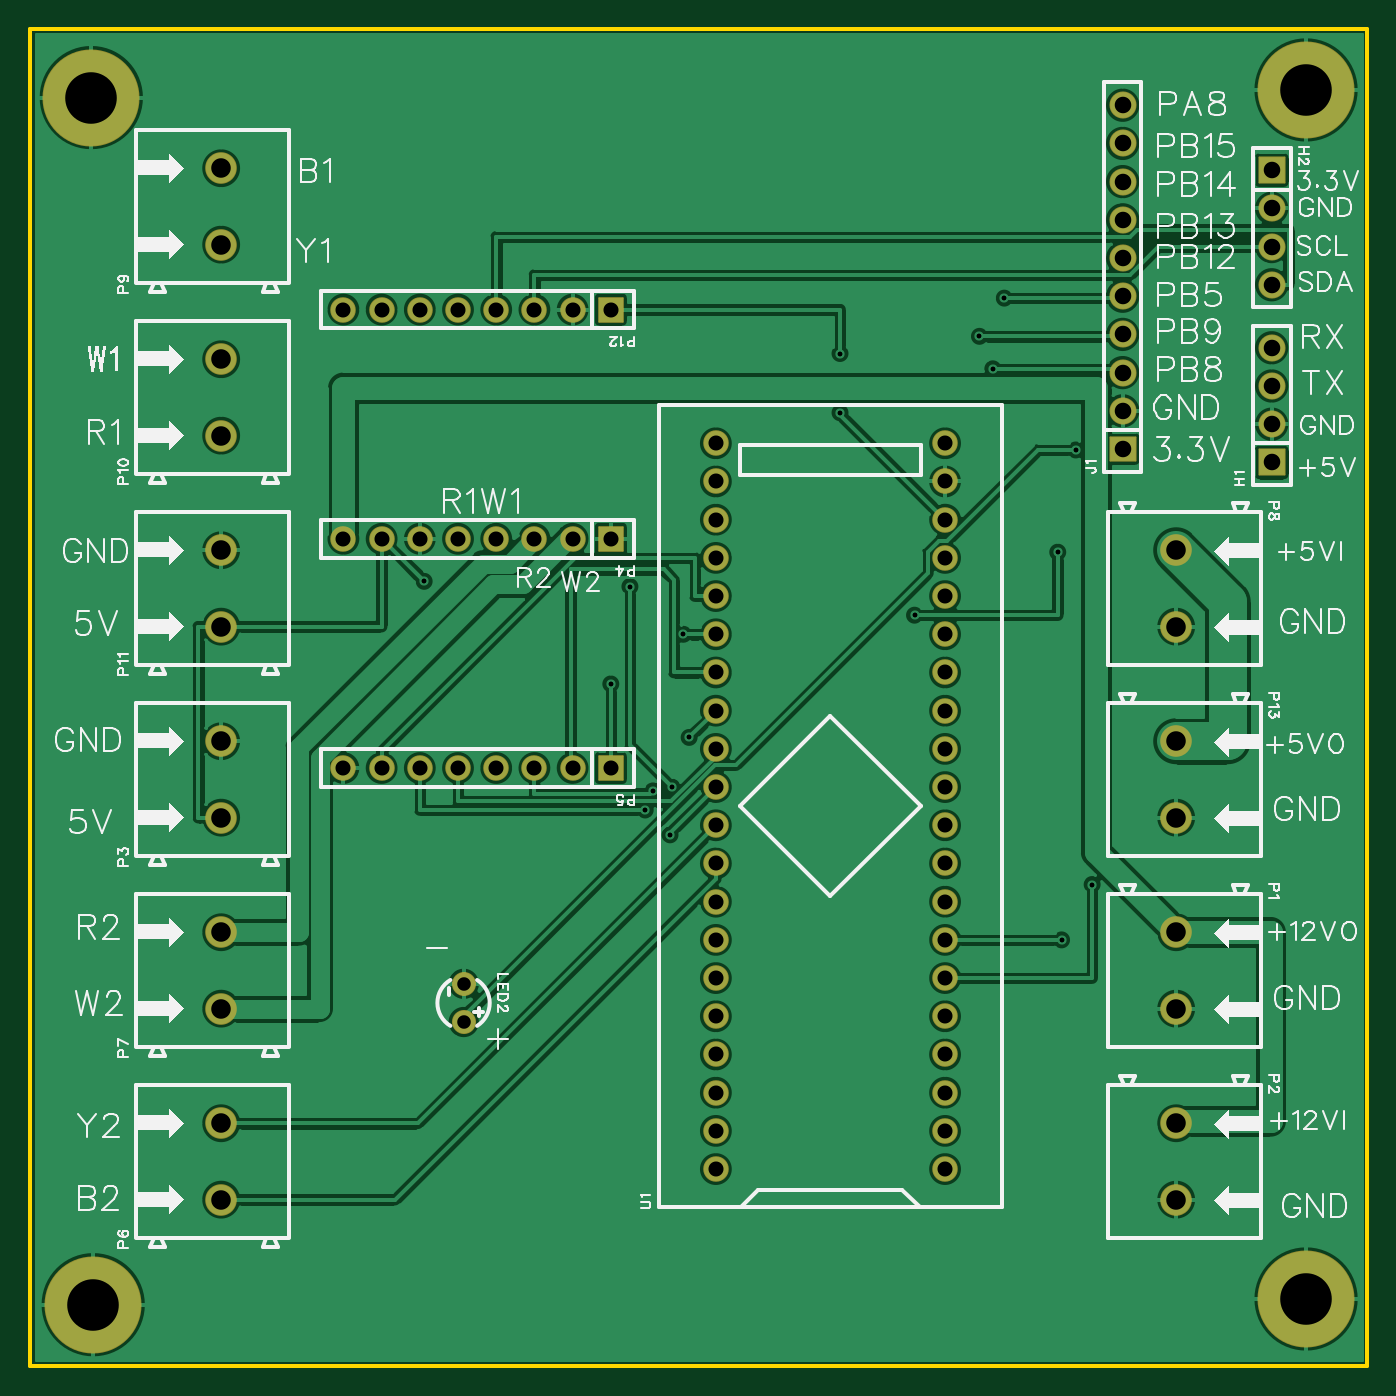
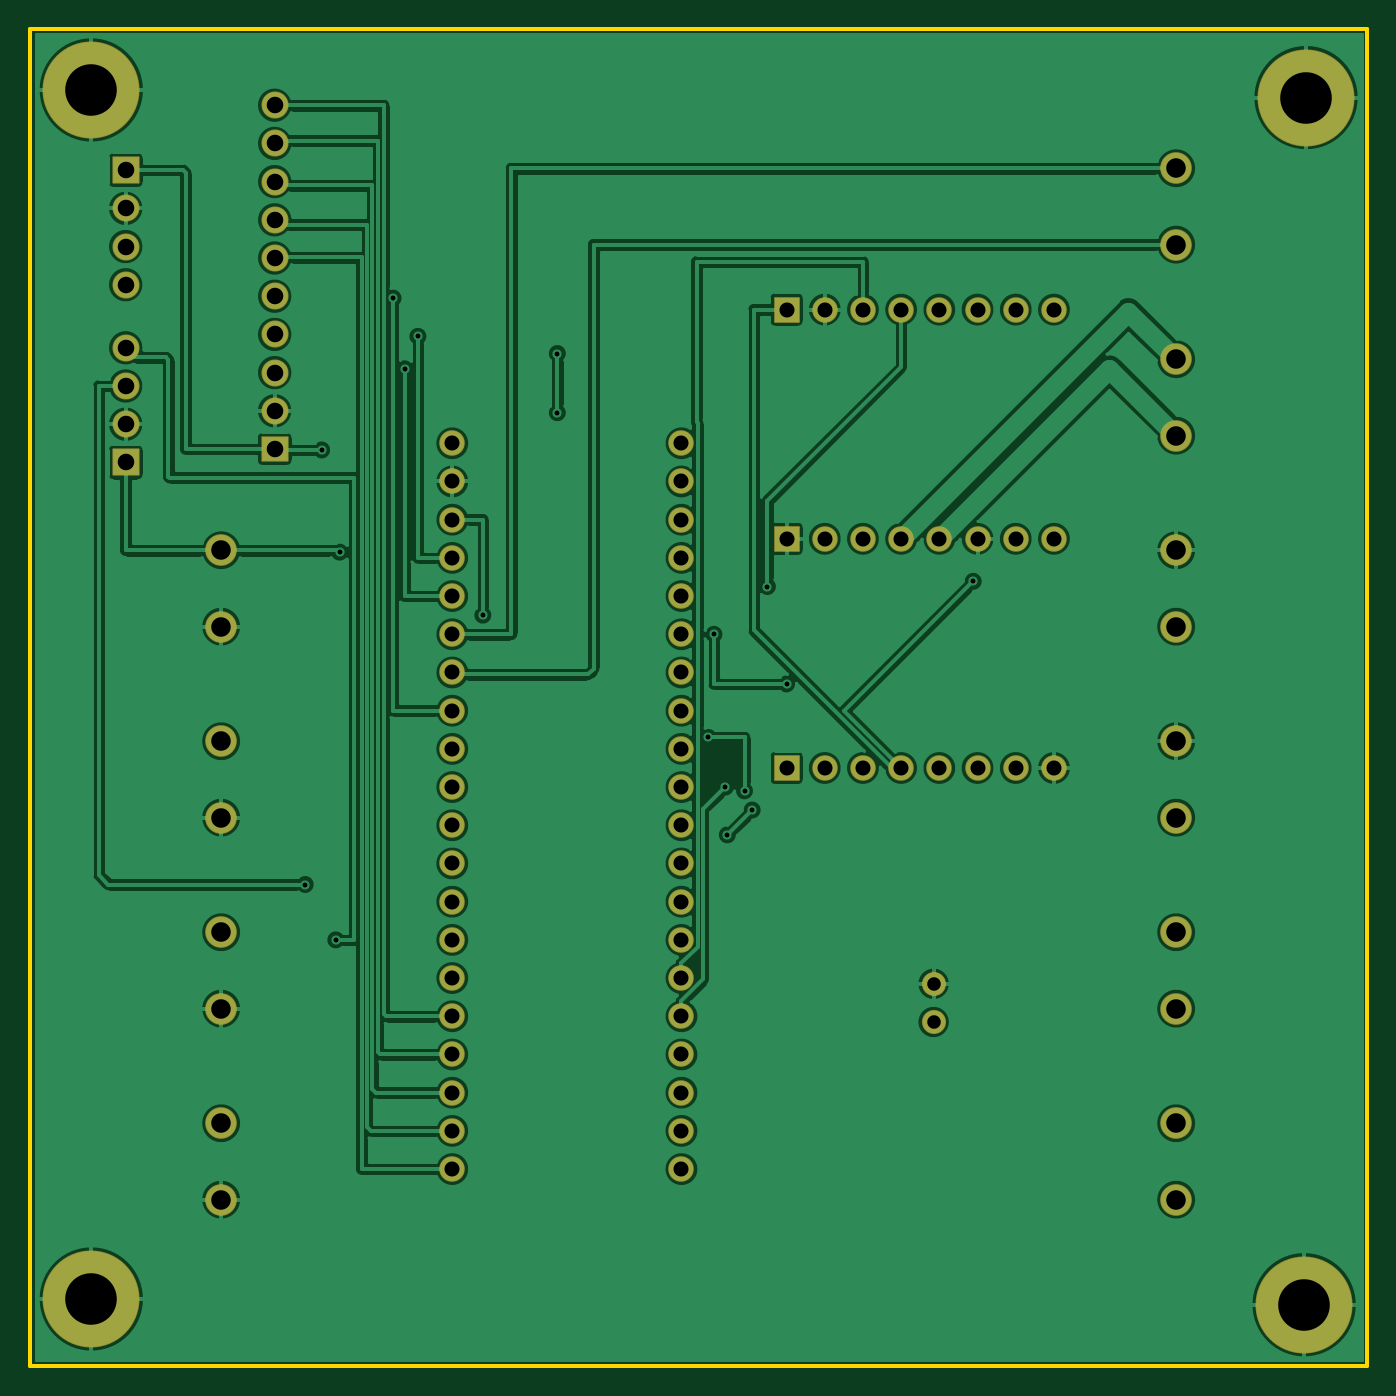
Circuit board: 9 layer files. Board 88.9 x 88.9 mm.
- drill: Drill_PTH_Through.DRL (2614 bytes)
- drill: Drill_PTH_Through_Via.DRL (502 bytes)
- outline: Gerber_BoardOutlineLayer.GKO (519 bytes)
- bottom_copper: Gerber_BottomLayer.GBL (136976 bytes)
- bottom_silk: Gerber_BottomSilkscreenLayer.GBO (375 bytes)
- bottom_mask: Gerber_BottomSolderMaskLayer.GBS (3655 bytes)
- top_copper: Gerber_TopLayer.GTL (133169 bytes)
- top_silk: Gerber_TopSilkscreenLayer.GTO (61501 bytes)
- top_mask: Gerber_TopSolderMaskLayer.GTS (3652 bytes)

=== drill: Drill_PTH_Through.DRL ===
;TYPE=PLATED
;Layer: PTH_Through
;EasyEDA Pro v3.2.87, 2026-02-03 17:42:01
;Gerber Generator version 0.3
M48
METRIC,LZ,[number-redacted]
;Hole size 1 = 0.30500 METRIC
T01C0.30500
;Hole size 2 = 0.90002 METRIC
T02C0.90002
;Hole size 3 = 1.00000 METRIC
T03C1.00000
;Hole size 4 = 1.10002 METRIC
T04C1.10002
;Hole size 5 = 1.30002 METRIC
T05C1.30002
;Hole size 6 = 3.42900 METRIC
T06C3.42900
%
G05
G90
T01
X26.83149Y-39.78549
X70.155Y-31.0515
X54.483Y-28.575
X54.483Y-24.638
X40.513Y-40.132
X43.307Y-53.467
X41.529Y-54.991
X43.18Y-56.642
X42.037Y-53.721
X44.45Y-50.165
X39.24301Y-46.609
X44.069Y-43.307
X65.405Y-20.955
X63.754Y-23.495
X64.643Y-25.654
X69.215Y-63.627
X71.247Y-59.944
X68.961Y-37.846
X59.436Y-42.037
T02
X29.464Y-66.548
X29.464Y-69.088
T03
X39.24301Y-36.95701
X36.70301Y-36.95701
X34.16301Y-36.95701
X31.62301Y-36.95701
X29.08301Y-36.95701
X26.54301Y-36.95701
X24.00301Y-36.95701
X21.46301Y-36.95701
X39.24301Y-52.19701
X36.70301Y-52.19701
X34.16301Y-52.19701
X31.62301Y-52.19701
X29.08301Y-52.19701
X26.54301Y-52.19701
X24.00301Y-52.19701
X21.46301Y-52.19701
X39.243Y-21.717
X36.703Y-21.717
X34.163Y-21.717
X31.623Y-21.717
X29.083Y-21.717
X26.543Y-21.717
X24.003Y-21.717
X21.463Y-21.717
X61.46797Y-78.86695
X61.46797Y-76.32695
X61.46797Y-73.78695
X61.46797Y-71.24695
X61.46797Y-68.70697
X61.46797Y-66.16697
X61.46797Y-63.62697
X61.46797Y-61.08697
X61.46797Y-58.54697
X61.46797Y-56.007
X61.46797Y-53.467
X61.46797Y-50.927
X61.46797Y-48.387
X61.46797Y-45.847
X61.46797Y-43.30703
X61.46797Y-40.76703
X61.46797Y-38.22703
X61.46797Y-35.68703
X61.46797Y-33.14703
X61.46797Y-30.60705
X46.228Y-30.60705
X46.228Y-33.14703
X46.228Y-35.68703
X46.228Y-38.22703
X46.228Y-40.76703
X46.228Y-43.30703
X46.228Y-45.847
X46.228Y-48.387
X46.228Y-50.927
X46.228Y-53.467
X46.228Y-56.007
X46.228Y-58.54697
X46.228Y-61.08697
X46.228Y-63.62697
X46.228Y-66.16697
X46.228Y-68.70697
X46.228Y-71.24695
X46.228Y-73.78695
X46.228Y-76.32695
X46.228Y-78.86695
T04
X83.185Y-31.877
X83.185Y-29.337
X83.185Y-26.797
X83.185Y-24.257
X83.185Y-12.446
X83.185Y-14.986
X83.185Y-17.526
X83.185Y-20.066
X73.279Y-8.128
X73.279Y-10.668
X73.279Y-13.208
X73.279Y-15.748
X73.279Y-18.288
X73.279Y-20.828
X73.279Y-23.368
X73.279Y-25.908
X73.279Y-28.448
X73.279Y-30.988
T05
X76.835Y-68.199
X76.835Y-63.119
X76.835Y-80.899
X76.835Y-75.819
X13.335Y-50.419
X13.335Y-55.499
X13.335Y-75.819
X13.335Y-80.899
X13.335Y-63.119
X13.335Y-68.199
X76.835Y-42.799
X76.835Y-37.719
X13.335Y-12.319
X13.335Y-17.399
X13.335Y-25.019
X13.335Y-30.099
X13.335Y-37.719
X13.335Y-42.799
X76.835Y-55.499
X76.835Y-50.419
T06
X4.699Y-7.62
X85.471Y-7.112
X4.826Y-87.884
X85.471Y-87.503
M30
=== drill: Drill_PTH_Through_Via.DRL ===
;TYPE=PLATED
;Layer: PTH_Through_Via
;EasyEDA Pro v3.2.87, 2026-02-03 17:42:01
;Gerber Generator version 0.3
M48
METRIC,LZ,[number-redacted]
;Hole size 1 = 0.30500 METRIC
T01C0.30500
%
G05
G90
T01
X26.83149Y-39.78549
X70.155Y-31.0515
X54.483Y-28.575
X54.483Y-24.638
X40.513Y-40.132
X43.307Y-53.467
X41.529Y-54.991
X43.18Y-56.642
X42.037Y-53.721
X44.45Y-50.165
X39.24301Y-46.609
X44.069Y-43.307
X65.405Y-20.955
X63.754Y-23.495
X64.643Y-25.654
X69.215Y-63.627
X71.247Y-59.944
X68.961Y-37.846
X59.436Y-42.037
M30
=== outline: Gerber_BoardOutlineLayer.GKO ===
G04 Layer: BoardOutlineLayer*
G04 EasyEDA Pro v3.2.87, 2026-02-03 17:42:00*
G04 Gerber Generator version 0.3*
G04 Scale: 100 percent, Rotated: No, Reflected: No*
G04 Dimensions in millimeters*
G04 Leading zeros omitted, absolute positions, 4 integers and 5 decimals*
G04 Generated by one-click*
%FSLAX45Y45*%
%MOMM*%
%ADD10C,0.254*%
%ADD11C,0.7064*%
G75*


G04 Rect Start*
G54D10*
G01X63500Y-9194800D02*
G01X63500Y-304800D01*
G01X8953500Y-304800D01*
G01X8953500Y-9194800D01*
G01X63500Y-9194800D01*
G04 Rect End*

M02*


=== bottom_copper: Gerber_BottomLayer.GBL (136976 bytes, source omitted) ===
=== bottom_silk: Gerber_BottomSilkscreenLayer.GBO ===
G04 Layer: BottomSilkscreenLayer*
G04 EasyEDA Pro v3.2.87, 2026-02-03 17:42:00*
G04 Gerber Generator version 0.3*
G04 Scale: 100 percent, Rotated: No, Reflected: No*
G04 Dimensions in millimeters*
G04 Leading zeros omitted, absolute positions, 4 integers and 5 decimals*
G04 Generated by one-click*
%FSLAX45Y45*%
%MOMM*%
%ADD10C,0.254*%
%ADD11C,0.2638*%
G75*

G54D10*

M02*


=== bottom_mask: Gerber_BottomSolderMaskLayer.GBS ===
G04 Layer: BottomSolderMaskLayer*
G04 EasyEDA Pro v3.2.87, 2026-02-03 17:42:00*
G04 Gerber Generator version 0.3*
G04 Scale: 100 percent, Rotated: No, Reflected: No*
G04 Dimensions in millimeters*
G04 Leading zeros omitted, absolute positions, 4 integers and 5 decimals*
G04 Generated by one-click*
%FSLAX45Y45*%
%MOMM*%
%AMRoundRect*1,1,$1,$2,$3*1,1,$1,$4,$5*1,1,$1,0-$2,0-$3*1,1,$1,0-$4,0-$5*20,1,$1,$2,$3,$4,$5,0*20,1,$1,$4,$5,0-$2,0-$3,0*20,1,$1,0-$2,0-$3,0-$4,0-$5,0*20,1,$1,0-$4,0-$5,$2,$3,0*4,1,4,$2,$3,$4,$5,0-$2,0-$3,0-$4,0-$5,$2,$3,0*%
%ADD10C,6.4516*%
%ADD11RoundRect,0.1016X-0.85X-0.85X-0.85X0.85*%
%ADD12C,1.8016*%
%ADD13C,2.1016*%
%ADD14RoundRect,0.1016X-0.8X0.8X0.8X0.8*%
%ADD15C,1.7016*%
%ADD16RoundRect,0.1016X-0.85X-0.7874X-0.85X0.7874*%
%ADD17C,1.6065*%
%ADD18C,1.6016*%
G75*


G04 Pad Start*
G54D10*
G01X469900Y-762000D03*
G01X8547100Y-711200D03*
G01X482600Y-8788400D03*
G01X8547100Y-8750300D03*
G54D11*
G01X8318500Y-3187700D03*
G54D12*
G01X8318500Y-2933700D03*
G01X8318500Y-2679700D03*
G01X8318500Y-2425700D03*
G54D13*
G01X7683500Y-6819900D03*
G01X7683500Y-6311900D03*
G01X7683500Y-8089900D03*
G01X7683500Y-7581900D03*
G01X1333500Y-5041900D03*
G01X1333500Y-5549900D03*
G54D14*
G01X3924301Y-3695701D03*
G54D15*
G01X3670301Y-3695701D03*
G01X3416301Y-3695701D03*
G01X3162301Y-3695701D03*
G01X2908301Y-3695701D03*
G01X2654301Y-3695701D03*
G01X2400301Y-3695701D03*
G01X2146301Y-3695701D03*
G54D14*
G01X3924301Y-5219701D03*
G54D15*
G01X3670301Y-5219701D03*
G01X3416301Y-5219701D03*
G01X3162301Y-5219701D03*
G01X2908301Y-5219701D03*
G01X2654301Y-5219701D03*
G01X2400301Y-5219701D03*
G01X2146301Y-5219701D03*
G54D13*
G01X1333500Y-7581900D03*
G01X1333500Y-8089900D03*
G01X1333500Y-6311900D03*
G01X1333500Y-6819900D03*
G01X7683500Y-4279900D03*
G01X7683500Y-3771900D03*
G01X1333500Y-1231900D03*
G01X1333500Y-1739900D03*
G01X1333500Y-2501900D03*
G01X1333500Y-3009900D03*
G01X1333500Y-3771900D03*
G01X1333500Y-4279900D03*
G54D14*
G01X3924300Y-2171700D03*
G54D15*
G01X3670300Y-2171700D03*
G01X3416300Y-2171700D03*
G01X3162300Y-2171700D03*
G01X2908300Y-2171700D03*
G01X2654300Y-2171700D03*
G01X2400300Y-2171700D03*
G01X2146300Y-2171700D03*
G01X6146797Y-7886695D03*
G01X6146797Y-7632695D03*
G01X6146797Y-7378695D03*
G01X6146797Y-7124695D03*
G01X6146797Y-6870695D03*
G01X6146797Y-6616695D03*
G01X6146797Y-6362695D03*
G01X6146797Y-6108695D03*
G01X6146797Y-5854695D03*
G01X6146797Y-5600695D03*
G01X6146797Y-5346695D03*
G01X6146797Y-5092695D03*
G01X6146797Y-4838695D03*
G01X6146797Y-4584695D03*
G01X6146797Y-4330695D03*
G01X6146797Y-4076695D03*
G01X6146797Y-3822695D03*
G01X6146797Y-3568695D03*
G01X6146797Y-3314695D03*
G01X6146797Y-3060695D03*
G01X4622797Y-3060695D03*
G01X4622797Y-3314695D03*
G01X4622797Y-3568695D03*
G01X4622797Y-3822695D03*
G01X4622797Y-4076695D03*
G01X4622797Y-4330695D03*
G01X4622797Y-4584695D03*
G01X4622797Y-4838695D03*
G01X4622797Y-5092695D03*
G01X4622797Y-5346695D03*
G01X4622797Y-5600695D03*
G01X4622797Y-5854695D03*
G01X4622797Y-6108695D03*
G01X4622797Y-6362695D03*
G01X4622797Y-6616695D03*
G01X4622797Y-6870695D03*
G01X4622797Y-7124695D03*
G01X4622797Y-7378695D03*
G01X4622797Y-7632695D03*
G01X4622797Y-7886695D03*
G54D13*
G01X7683500Y-5549900D03*
G01X7683500Y-5041900D03*
G54D11*
G01X8318500Y-1244600D03*
G54D12*
G01X8318500Y-1498600D03*
G01X8318500Y-1752600D03*
G01X8318500Y-2006600D03*
G01X7327900Y-812800D03*
G01X7327900Y-1066800D03*
G01X7327900Y-1320800D03*
G01X7327900Y-1574800D03*
G01X7327900Y-1828800D03*
G01X7327900Y-2082800D03*
G01X7327900Y-2336800D03*
G01X7327900Y-2590800D03*
G01X7327900Y-2844800D03*
G54D16*
G01X7327900Y-3098800D03*
G54D18*
G01X2946400Y-6654800D03*
G01X2946400Y-6908800D03*
G04 Pad End*

M02*


=== top_copper: Gerber_TopLayer.GTL (133169 bytes, source omitted) ===
=== top_silk: Gerber_TopSilkscreenLayer.GTO (61501 bytes, source omitted) ===
=== top_mask: Gerber_TopSolderMaskLayer.GTS ===
G04 Layer: TopSolderMaskLayer*
G04 EasyEDA Pro v3.2.87, 2026-02-03 17:42:00*
G04 Gerber Generator version 0.3*
G04 Scale: 100 percent, Rotated: No, Reflected: No*
G04 Dimensions in millimeters*
G04 Leading zeros omitted, absolute positions, 4 integers and 5 decimals*
G04 Generated by one-click*
%FSLAX45Y45*%
%MOMM*%
%AMRoundRect*1,1,$1,$2,$3*1,1,$1,$4,$5*1,1,$1,0-$2,0-$3*1,1,$1,0-$4,0-$5*20,1,$1,$2,$3,$4,$5,0*20,1,$1,$4,$5,0-$2,0-$3,0*20,1,$1,0-$2,0-$3,0-$4,0-$5,0*20,1,$1,0-$4,0-$5,$2,$3,0*4,1,4,$2,$3,$4,$5,0-$2,0-$3,0-$4,0-$5,$2,$3,0*%
%ADD10C,6.4516*%
%ADD11RoundRect,0.1016X-0.85X-0.85X-0.85X0.85*%
%ADD12C,1.8016*%
%ADD13C,2.1016*%
%ADD14RoundRect,0.1016X-0.8X0.8X0.8X0.8*%
%ADD15C,1.7016*%
%ADD16RoundRect,0.1016X-0.85X-0.7874X-0.85X0.7874*%
%ADD17C,1.6081*%
%ADD18C,1.6016*%
G75*


G04 Pad Start*
G54D10*
G01X469900Y-762000D03*
G01X8547100Y-711200D03*
G01X482600Y-8788400D03*
G01X8547100Y-8750300D03*
G54D11*
G01X8318500Y-3187700D03*
G54D12*
G01X8318500Y-2933700D03*
G01X8318500Y-2679700D03*
G01X8318500Y-2425700D03*
G54D13*
G01X7683500Y-6819900D03*
G01X7683500Y-6311900D03*
G01X7683500Y-8089900D03*
G01X7683500Y-7581900D03*
G01X1333500Y-5041900D03*
G01X1333500Y-5549900D03*
G54D14*
G01X3924301Y-3695701D03*
G54D15*
G01X3670301Y-3695701D03*
G01X3416301Y-3695701D03*
G01X3162301Y-3695701D03*
G01X2908301Y-3695701D03*
G01X2654301Y-3695701D03*
G01X2400301Y-3695701D03*
G01X2146301Y-3695701D03*
G54D14*
G01X3924301Y-5219701D03*
G54D15*
G01X3670301Y-5219701D03*
G01X3416301Y-5219701D03*
G01X3162301Y-5219701D03*
G01X2908301Y-5219701D03*
G01X2654301Y-5219701D03*
G01X2400301Y-5219701D03*
G01X2146301Y-5219701D03*
G54D13*
G01X1333500Y-7581900D03*
G01X1333500Y-8089900D03*
G01X1333500Y-6311900D03*
G01X1333500Y-6819900D03*
G01X7683500Y-4279900D03*
G01X7683500Y-3771900D03*
G01X1333500Y-1231900D03*
G01X1333500Y-1739900D03*
G01X1333500Y-2501900D03*
G01X1333500Y-3009900D03*
G01X1333500Y-3771900D03*
G01X1333500Y-4279900D03*
G54D14*
G01X3924300Y-2171700D03*
G54D15*
G01X3670300Y-2171700D03*
G01X3416300Y-2171700D03*
G01X3162300Y-2171700D03*
G01X2908300Y-2171700D03*
G01X2654300Y-2171700D03*
G01X2400300Y-2171700D03*
G01X2146300Y-2171700D03*
G01X6146797Y-7886695D03*
G01X6146797Y-7632695D03*
G01X6146797Y-7378695D03*
G01X6146797Y-7124695D03*
G01X6146797Y-6870695D03*
G01X6146797Y-6616695D03*
G01X6146797Y-6362695D03*
G01X6146797Y-6108695D03*
G01X6146797Y-5854695D03*
G01X6146797Y-5600695D03*
G01X6146797Y-5346695D03*
G01X6146797Y-5092695D03*
G01X6146797Y-4838695D03*
G01X6146797Y-4584695D03*
G01X6146797Y-4330695D03*
G01X6146797Y-4076695D03*
G01X6146797Y-3822695D03*
G01X6146797Y-3568695D03*
G01X6146797Y-3314695D03*
G01X6146797Y-3060695D03*
G01X4622797Y-3060695D03*
G01X4622797Y-3314695D03*
G01X4622797Y-3568695D03*
G01X4622797Y-3822695D03*
G01X4622797Y-4076695D03*
G01X4622797Y-4330695D03*
G01X4622797Y-4584695D03*
G01X4622797Y-4838695D03*
G01X4622797Y-5092695D03*
G01X4622797Y-5346695D03*
G01X4622797Y-5600695D03*
G01X4622797Y-5854695D03*
G01X4622797Y-6108695D03*
G01X4622797Y-6362695D03*
G01X4622797Y-6616695D03*
G01X4622797Y-6870695D03*
G01X4622797Y-7124695D03*
G01X4622797Y-7378695D03*
G01X4622797Y-7632695D03*
G01X4622797Y-7886695D03*
G54D13*
G01X7683500Y-5549900D03*
G01X7683500Y-5041900D03*
G54D11*
G01X8318500Y-1244600D03*
G54D12*
G01X8318500Y-1498600D03*
G01X8318500Y-1752600D03*
G01X8318500Y-2006600D03*
G01X7327900Y-812800D03*
G01X7327900Y-1066800D03*
G01X7327900Y-1320800D03*
G01X7327900Y-1574800D03*
G01X7327900Y-1828800D03*
G01X7327900Y-2082800D03*
G01X7327900Y-2336800D03*
G01X7327900Y-2590800D03*
G01X7327900Y-2844800D03*
G54D16*
G01X7327900Y-3098800D03*
G54D18*
G01X2946400Y-6654800D03*
G01X2946400Y-6908800D03*
G04 Pad End*

M02*


